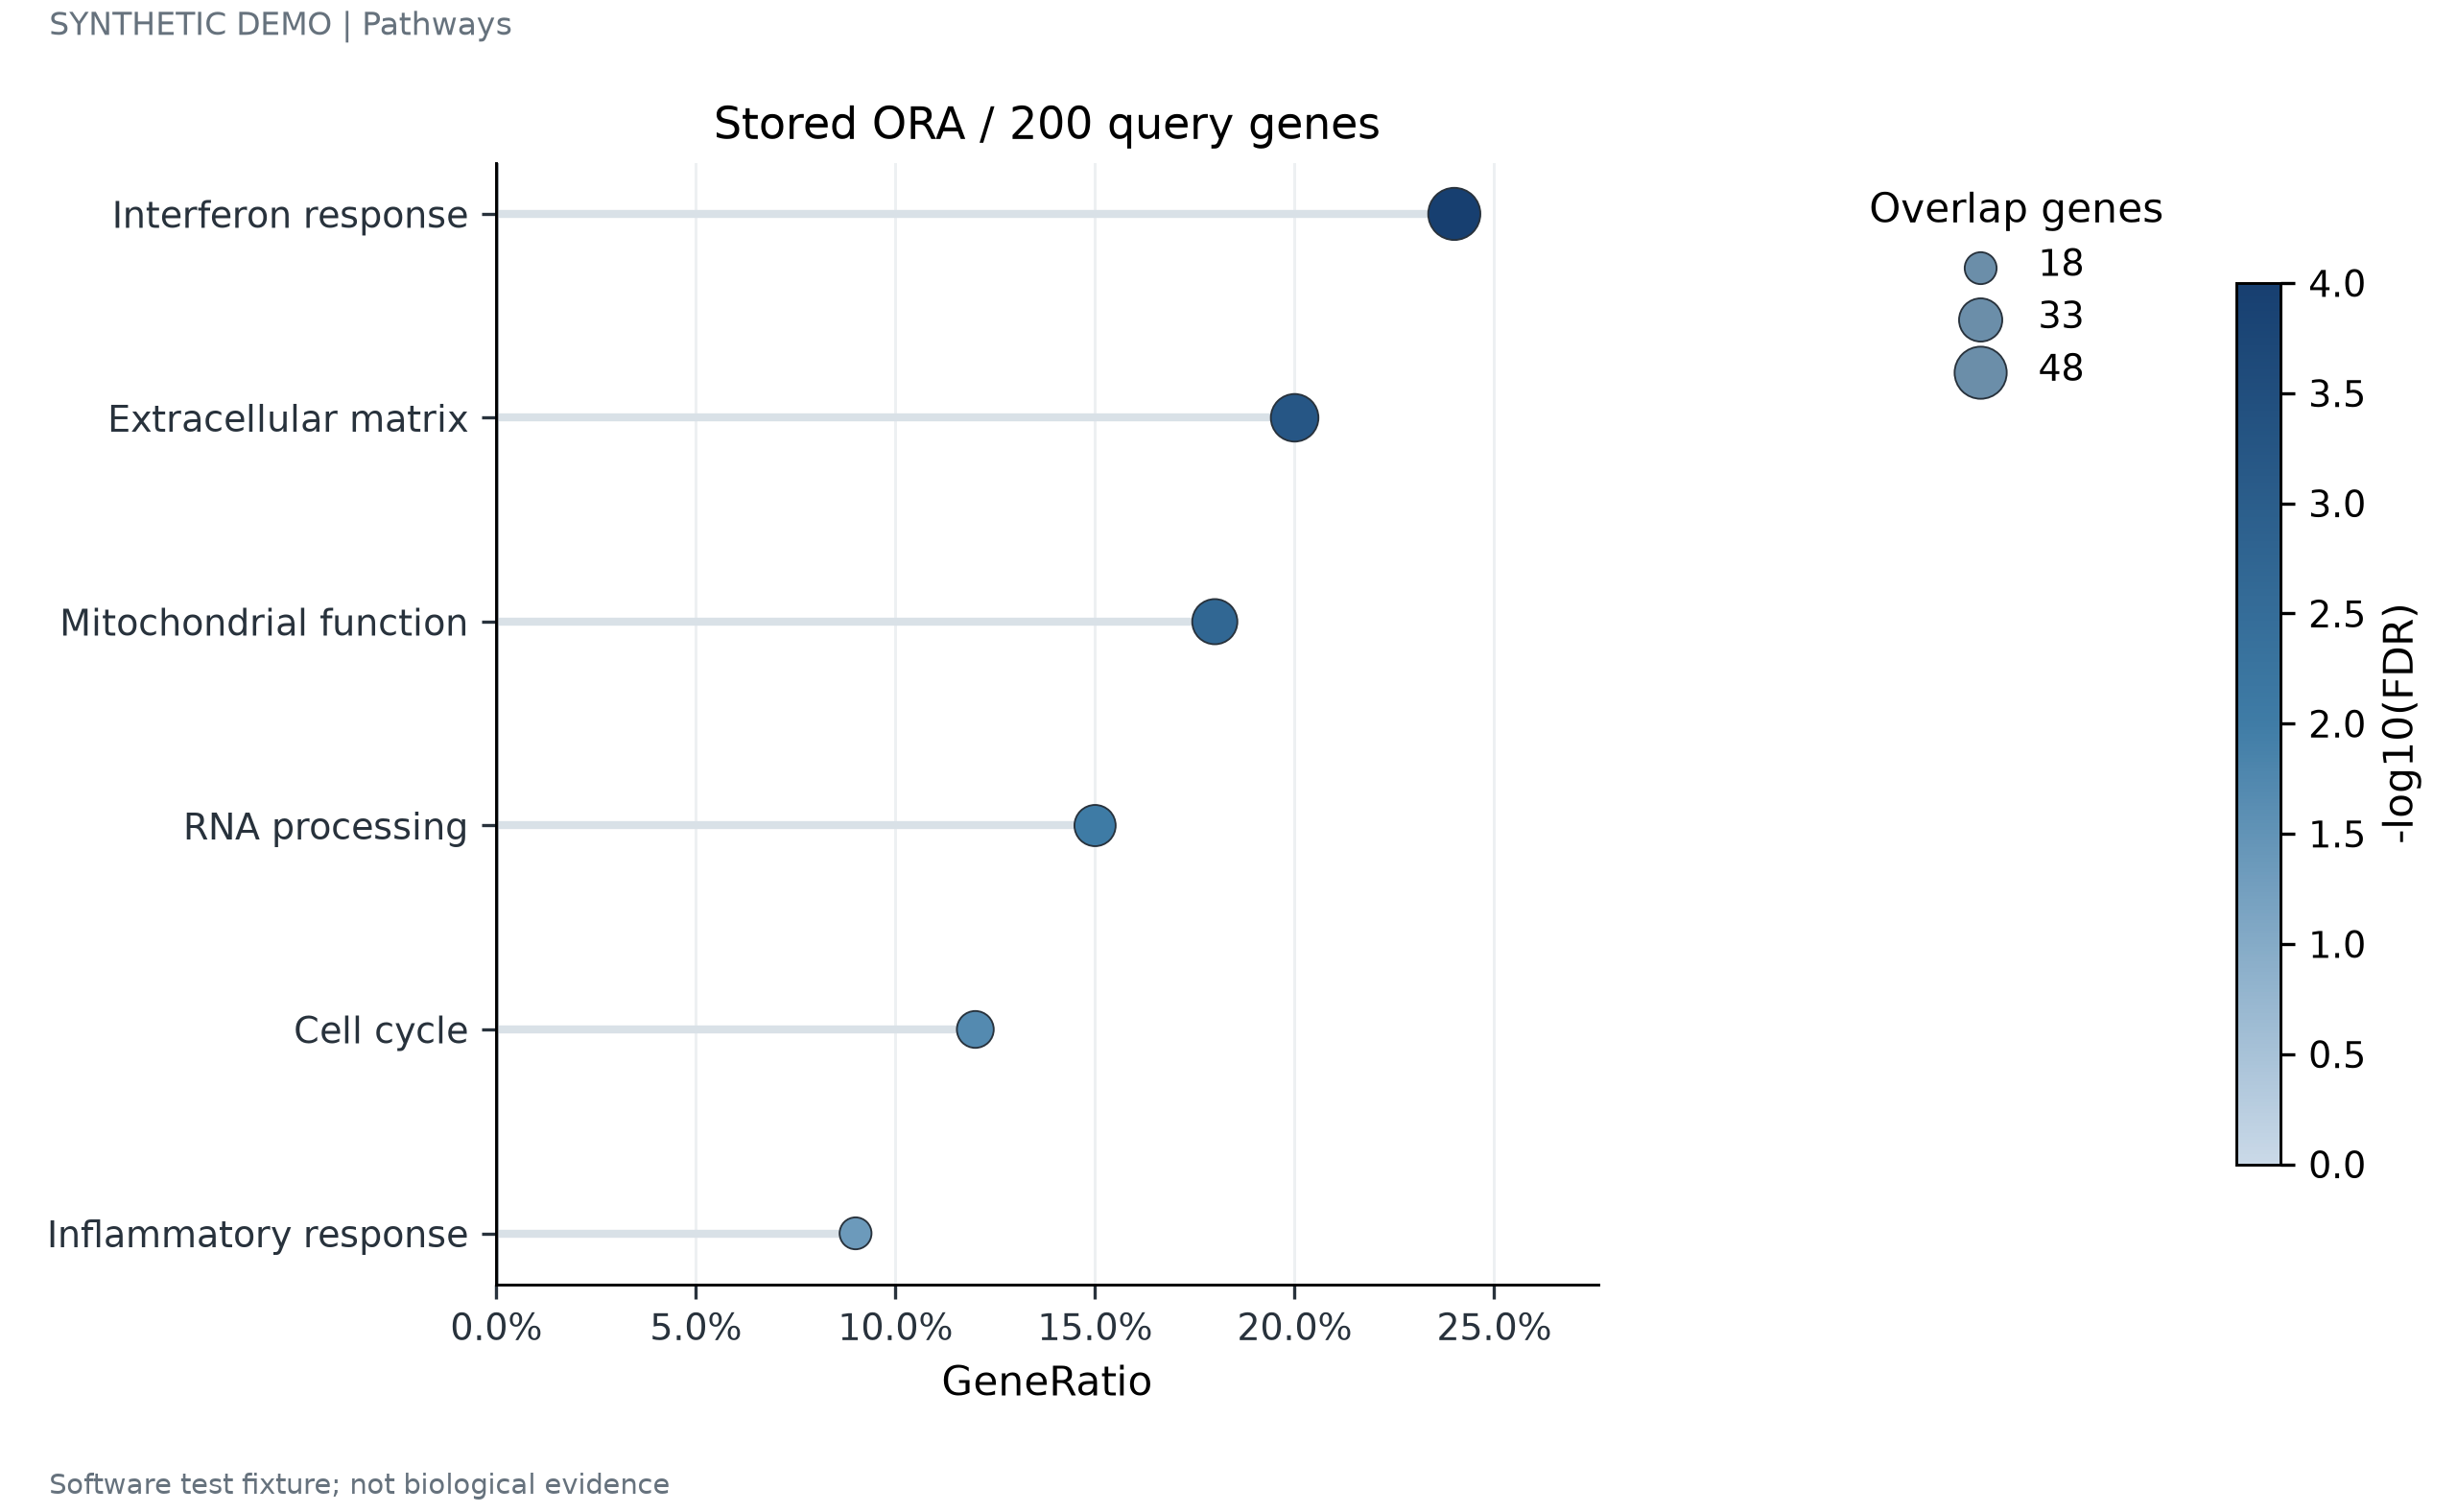

The data file committed next to this chart (first rows):
term	score	padj	count
Interferon response	0.24	0.0001	48
Extracellular matrix	0.2	0.0006	40
Mitochondrial function	0.18	0.002	36
RNA processing	0.15	0.009	30
Cell cycle	0.12	0.02	24
Inflammatory response	0.09	0.045	18
